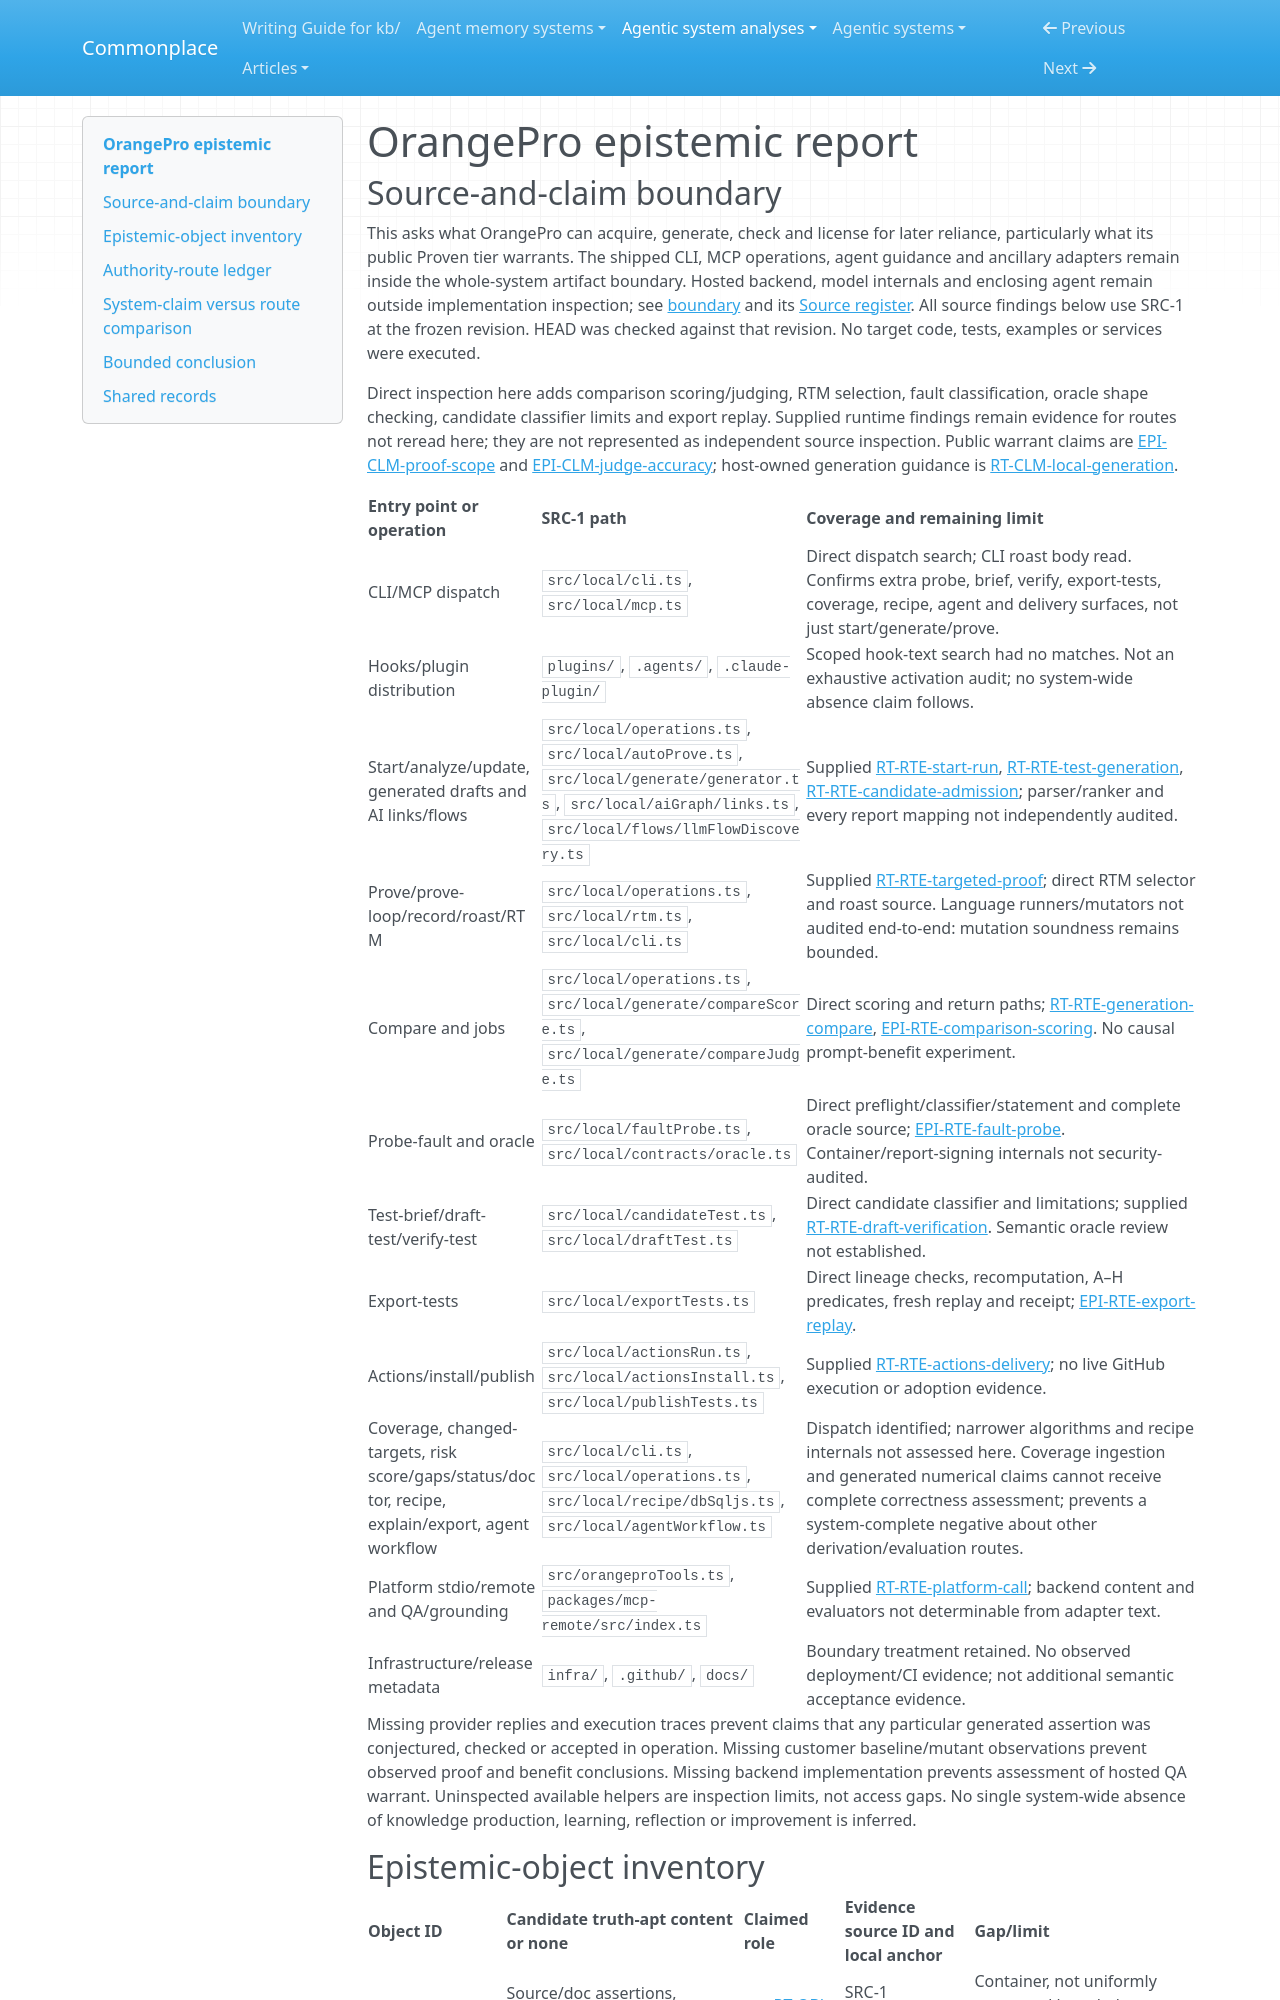

repository: zby/commonplace · page: agentic-system-analyses/retained/orangeproai--orangepro-mcp/epistemic/index.html · generator: mkdocs

---
type: agentic-system-analyses/types/agentic-system-epistemic-report.md
description: "OrangePro epistemic routes: candidate drafting, mutation evidence, scoped proof credit and verified-patch delivery."
run-id: AAS-2026-11-08-orangepro-mcp-4e3d3a22c7c8-01
reviewed-boundary: "039cd936e38eb7d52d0e03ded3b3168373d55d77"
---

# OrangePro epistemic report
